Run: headless pygame with SDL's dummy video driver; simulated clock (each Clock.tick advances the game by its frame time, no real sleeping); random seed 0; keys injected as events and as key.get_pressed() state; no mouse input.
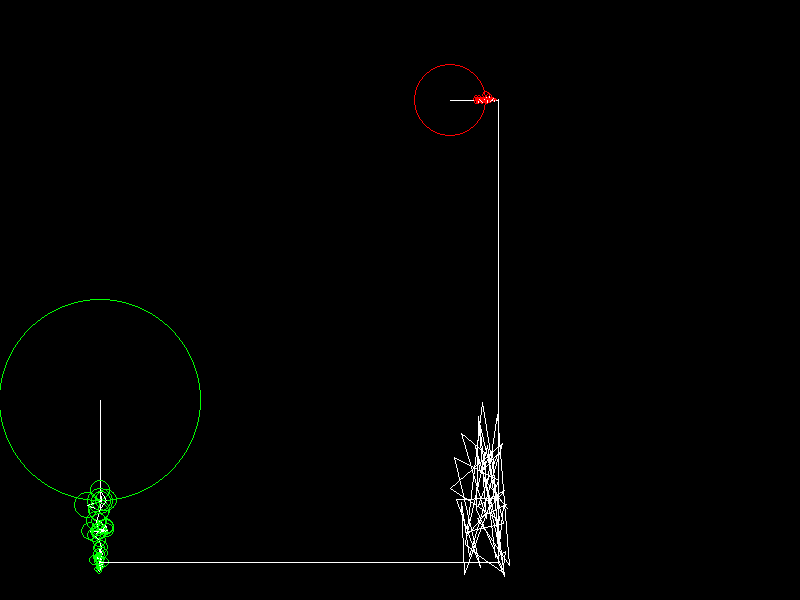
Frame 1 of 4 · flips 1–60 · no input
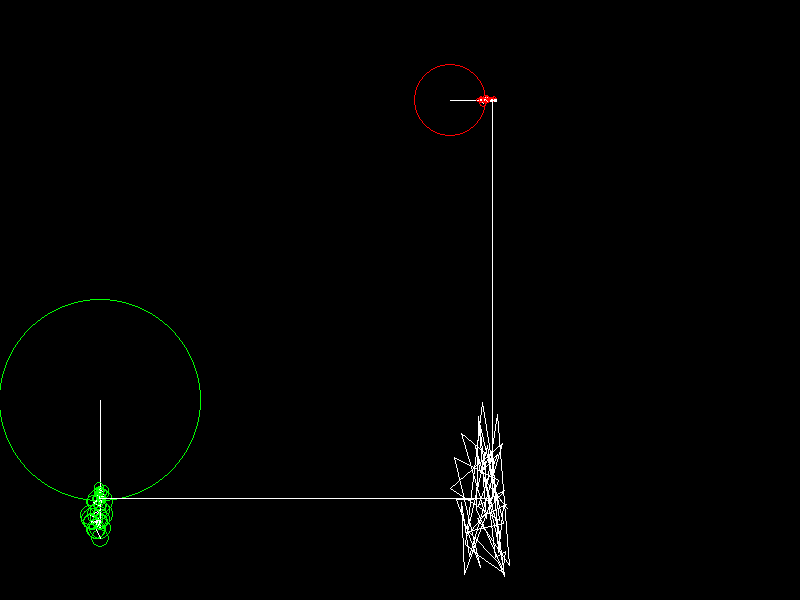
Frame 2 of 4 · flips 61–180 · tapped SPACE, RETURN · held RIGHT (→), D
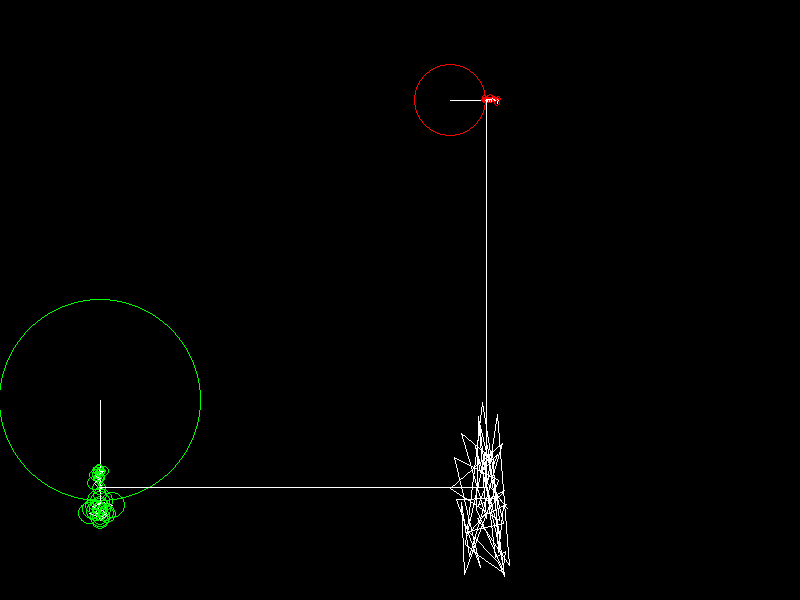
Frame 3 of 4 · flips 181–300 · held DOWN (↓), S
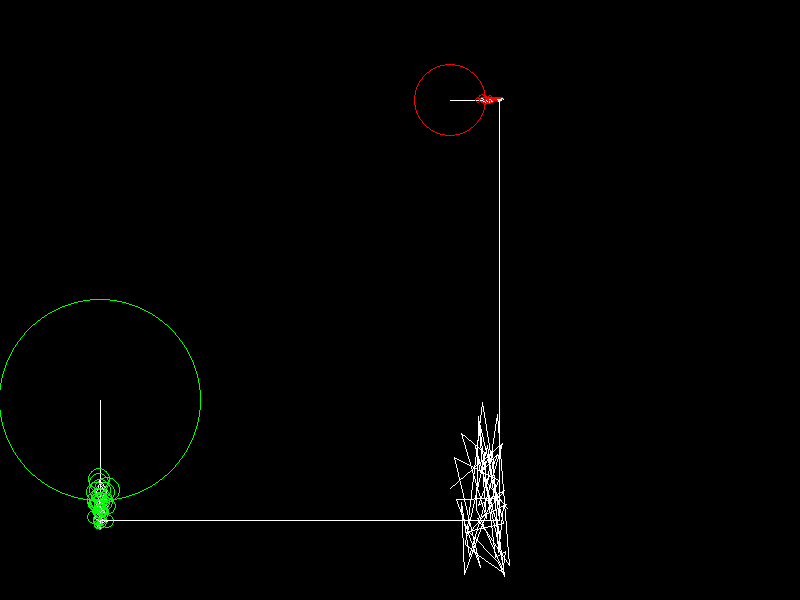
Frame 4 of 4 · flips 301–420 · held LEFT (←), A, UP (↑), W

The pygame program that drew these frames:

import math
import pygame as pg



def init():
    """Initialization calls"""
    pg.init()
    screen = pg.display.set_mode((800, 600), flags=pg.RESIZABLE)
    return screen, pg.time.Clock()


def coords(x, y, screen):
    """Used to translate the coordinates origin to the center of the screen"""
    return screen.get_width() // 2 + x, screen.get_height() // 2 + y


def dft(signal):
    result = []
    N = len(signal)
    for k in range(N):
        re = 0
        im = 0
        for n in range(N):
            phi = (2 * math.pi * k * n) / N
            re += signal[n] * math.cos(phi)
            im -= signal[n] * math.sin(phi)
        re /= N
        im /= N
        amplitude = math.sqrt(re ** 2 + im ** 2)
        phase = math.atan2(im, re)

        result.append({
            'frequency': k,
            'amplitude': amplitude,
            'phase': phase
        })

    return sorted(result, key=lambda x: x['amplitude'], reverse=True)


import random

# Number of tuples to generate
num_tuples = 50

# Empty list to store tuples
random_tuples = []

# Generating random (x, y) tuples
for _ in range(num_tuples):
    x = random.uniform(0, 10)  # Replace 0 and 100 with your desired range for x
    y = random.uniform(0, 30)  # Replace 0 and 100 with your desired range for y
    random_tuples.append((x, y))

# Printing the generated tuples
drawing = random_tuples

# Example drawing signal (replace with actual data)
# drawing = [
#    (0, -50), (-20, -30), (20, -30),
#     (30, -10), (-30, -10),
#     (0, 20), (-10, 30), (10, 30),
#     (0, 20), (0, 0)
# ]s

SignalX = [point[0] for point in drawing]
SignalY = [point[1] for point in drawing]

fourierX = dft(SignalX)
fourierY = dft(SignalY)

# scaling_factor = 1.2 # Adjust this factor to scale the epicycles


def epi_cycles(screen, x, y, rotation, fourier, time, color):
    for component in fourier:
        prev_x, prev_y = x, y
        freq = component['frequency']
        radius = component['amplitude'] * 6
        phase = component['phase']
        x += radius * math.cos(freq * time + phase + rotation)
        y += radius * math.sin(freq * time + phase + rotation)

        pg.draw.circle(screen, color, coords(prev_x, prev_y, screen), radius, 1)
        pg.draw.line(screen, (255, 255, 255), coords(prev_x, prev_y, screen), coords(x, y, screen))
    return x, y


def mainloop(screen: pg.Surface, main_clock: pg.time.Clock):
    background_color = "black"
    run = True

    time = 0
    path = []

    while run:
        for event in pg.event.get():
            if event.type == pg.QUIT:
                run = False

        screen.fill(background_color)

        v1x, v1y = epi_cycles(screen, 50, -200, 0, fourierX, time, (255,0,0))
        v2x, v2y = epi_cycles(screen, -300, 100, math.pi / 2, fourierY, time, (0,255,0))

        path.insert(0, (v1x, v2y))
        if len(path) > len(fourierX):
            path.pop()

        for i in range(1, len(path)):
            pg.draw.line(screen, (255, 255, 255), coords(path[i - 1][0], path[i - 1][1], screen), coords(path[i][0], path[i][1], screen))

        pg.draw.line(screen, (255, 255, 255), coords(v1x, v1y, screen), coords(v1x, v2y, screen))
        pg.draw.line(screen, (255, 255, 255), coords(v2x, v2y, screen), coords(v1x, v2y, screen))

        dt = (2 * math.pi) / len(fourierY)
        time += dt

        pg.display.flip()
        main_clock.tick(10)


def main():
    mainloop(*init())
    pg.quit()


if __name__ == "__main__":
    main()
